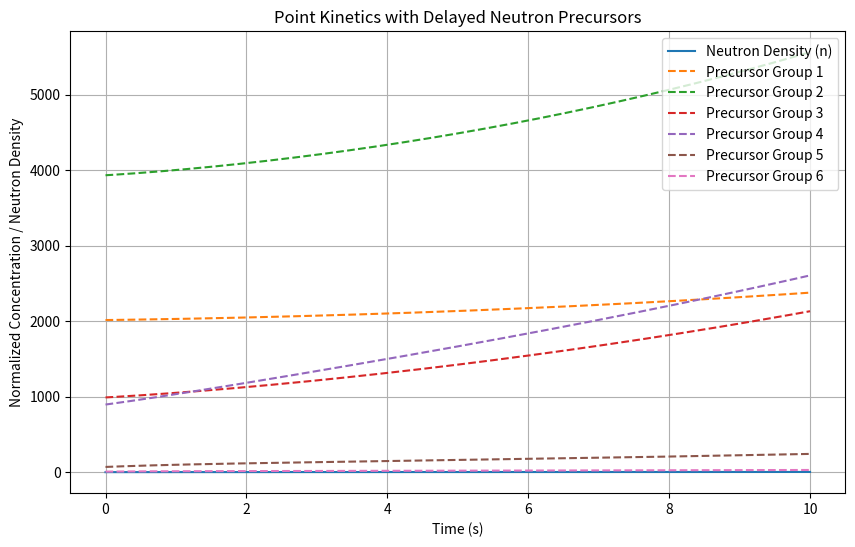

Write the Python code that produced this figure.
import numpy as np
from scipy.integrate import odeint
import matplotlib.pyplot as plt

def point_kinetics(y, t, rho, beta_i, lambda_i, Lambda, S):
    """
    y[0] = neutron density n
    y[1:] = precursor concentrations C_i
    """
    n = y[0]
    C = y[1:]
    
    beta = np.sum(beta_i)
    dn_dt = ((rho - beta) / Lambda) * n + np.sum(lambda_i * C) + S
    dC_dt = beta_i / Lambda * n - lambda_i * C
    
    return np.concatenate(([dn_dt], dC_dt))

# --- Parameters ---
Lambda = 1e-5              # prompt neutron generation time (s)
beta_i = np.array([0.00025, 0.0012, 0.0011, 0.0027, 0.0008, 0.00025])  # delayed neutron fractions
lambda_i = np.array([0.0124, 0.0305, 0.111, 0.301, 1.14, 3.01])        # precursor decay constants (1/s)
rho = 0.002                # reactivity (dimensionless)
S = 0                      # external neutron source

# Initial conditions
n0 = 1.0                   # initial neutron density (arbitrary units)
C0 = beta_i / (lambda_i * Lambda) * n0  # equilibrium precursor concentrations
y0 = np.concatenate(([n0], C0))

# Time grid
t = np.linspace(0, 10, 1000)

# Solve the system
solution = odeint(point_kinetics, y0, t, args=(rho, beta_i, lambda_i, Lambda, S))
n = solution[:, 0]
C = solution[:, 1:]

# --- Plot results ---
plt.figure(figsize=(10, 6))
plt.plot(t, n, label='Neutron Density (n)')
for i in range(len(beta_i)):
    plt.plot(t, C[:, i], '--', label=f'Precursor Group {i+1}')
plt.xlabel('Time (s)')
plt.ylabel('Normalized Concentration / Neutron Density')
plt.title('Point Kinetics with Delayed Neutron Precursors')
plt.legend()
plt.grid(True)
plt.show()